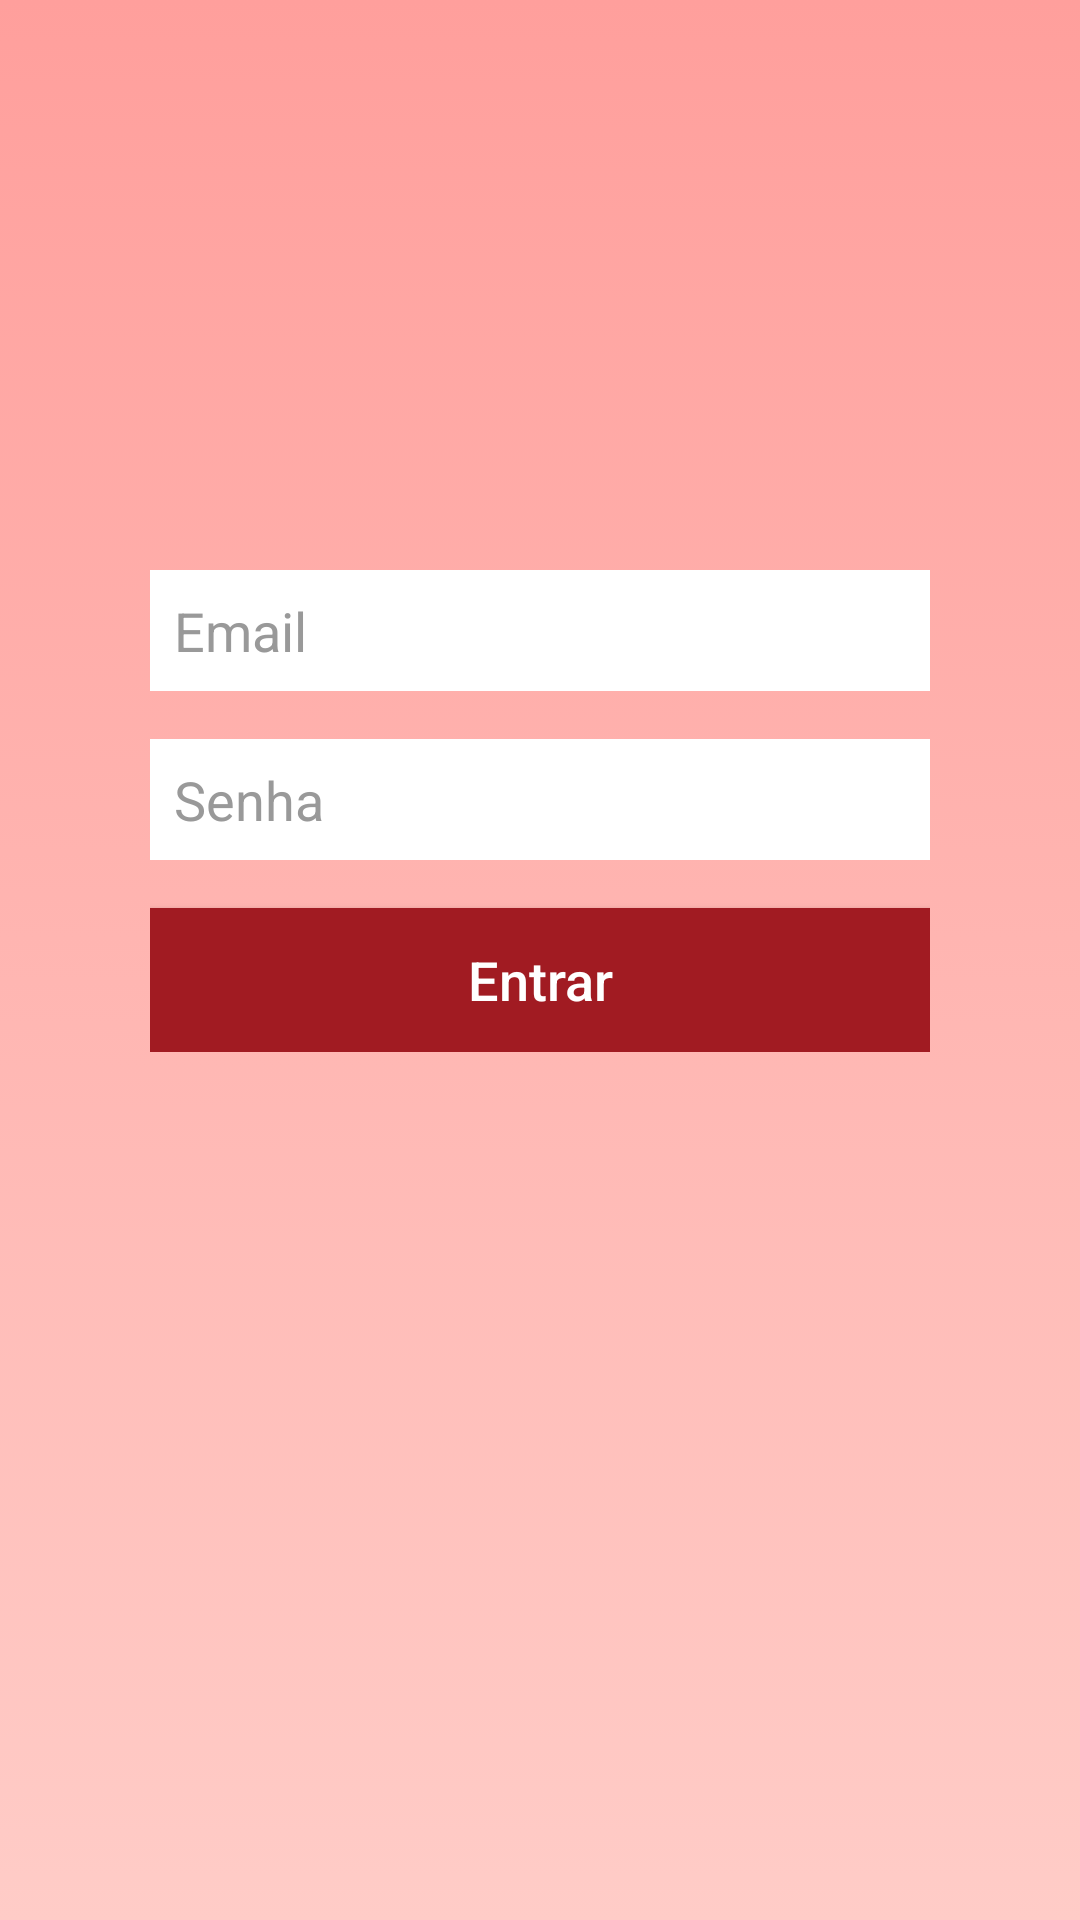

Reconstruct the res/layout file that produces this screen, plus the resources it refers to.
<!-- AndroidManifest.xml: application theme Theme.MyTheme -->
<!-- res/layout/activity_login.xml -->
<?xml version="1.0" encoding="utf-8"?>
<RelativeLayout xmlns:android="http://schemas.android.com/apk/res/android"
    xmlns:app="http://schemas.android.com/apk/res-auto"
    android:layout_width="match_parent"
    android:layout_height="match_parent"
    android:background="@drawable/gradient_background"
    android:orientation="vertical"
    android:scrollbarAlwaysDrawVerticalTrack="true">


    <RelativeLayout
        android:layout_width="match_parent"
        android:layout_height="wrap_content"
        android:layout_marginLeft="30dp"
        android:layout_marginRight="30dp"
        android:layout_marginTop="140dp"
        android:elevation="4dp"
        android:orientation="vertical"
        android:padding="20dp">

        <LinearLayout
            android:layout_width="match_parent"
            android:layout_height="wrap_content"
            android:orientation="vertical"
            android:gravity="center_horizontal"
            android:paddingTop="30dp">


            <EditText
                android:id="@+id/edt_email"
                android:layout_width="match_parent"
                android:layout_height="wrap_content"
                android:layout_marginBottom="@dimen/medium_padding"
                android:background="@color/white_color"
                android:drawableRight="@drawable/ic_account"
                android:hint="@string/edt_username"
                android:inputType="textEmailAddress"
                android:padding="@dimen/small_padding"
                android:textColor="@color/input_login"
                android:textColorHint="@color/input_login_hint" />


            <EditText
                android:id="@+id/edt_senha"
                android:layout_width="match_parent"
                android:layout_height="wrap_content"
                android:background="@color/white_color"
                android:drawableRight="@drawable/ic_lock_password"
                android:hint="@string/edt_password"
                android:inputType="numberPassword"
                android:padding="@dimen/small_padding"
                android:textColor="@color/input_login"
                android:textColorHint="@color/input_login_hint" />


            <Button
                android:id="@+id/bntLogin"
                android:layout_width="match_parent"
                android:layout_height="wrap_content"
                android:layout_marginTop="@dimen/medium_padding"
                android:background="@drawable/click_button_red"
                android:text="@string/bnt_login"
                android:textAllCaps="false"
                android:textColor="#fff"
                android:textSize="@dimen/text_medium" />

           


        </LinearLayout>
    </RelativeLayout>




</RelativeLayout>
<!-- resources referenced by this layout -->
<resources>
  <color name="input_login">#222222</color>
  <color name="input_login_hint">#999999</color>
  <color name="link_register">#606060</color>
  <color name="white_color">#ffffff</color>
  <dimen name="medium_padding">16dp</dimen>
  <dimen name="small_padding">8dp</dimen>
  <dimen name="text_medium">18sp</dimen>
  <!-- drawable click_button_red (drawable) -->
  <?xml version="1.0" encoding="utf-8"?>
  <selector xmlns:android="http://schemas.android.com/apk/res/android">
  
      <item android:drawable="@color/colorPrimaryDark"
          android:state_pressed="true" />
      <item android:drawable="@color/colorPrimary"
          android:state_focused="true" />
      <item android:drawable="@color/red_color" />
  </selector>
  <!-- drawable gradient_background (drawable) -->
  <?xml version="1.0" encoding="utf-8"?>
  <selector xmlns:android="http://schemas.android.com/apk/res/android">
      <item>
          <shape>
              <gradient
                  android:angle="90"
                  android:endColor="#ff9f9c"
                  android:startColor="#ffccc7">
              </gradient>
          </shape>
      </item>
  </selector>
  <string name="bnt_login">Entrar</string>
  <string name="edt_password">Senha</string>
  <string name="edt_username">Email</string>
  <string name="link_cadastrar">Clique aqui para se cadastrar</string>
  <style name="Theme.MyTheme" parent="Theme.AppCompat.NoActionBar">
          <item name="colorPrimary">@color/colorPrimary</item>
          <item name="colorPrimaryDark">@color/colorPrimaryDark</item>
          <item name="colorAccent">@color/colorAccent</item>
          <item name="windowActionBar">false</item>
          <item name="android:windowNoTitle">true</item>
          <item name="android:spinnerDropDownItemStyle">@style/SpinnerAppTheme</item>
          <item name="android:popupMenuStyle">@style/Theme.MenuPopup</item>
  
      </style>
  <color name="colorPrimaryDark">#C2185B</color>
  <color name="colorPrimary">#ec407a</color>
  <color name="red_color">#A11B22</color>
  <color name="colorAccent">#FF4081</color>
  <style name="SpinnerAppTheme" parent="Base.Widget.AppCompat.DropDownItem.Spinner">
          <item name="android:background">@color/white_color</item>
          <item name="android:textColor">@color/black_color</item>
          <item name="android:dropDownSelector">@color/black_color</item>
          <item name="android:prompt">@color/white_color</item>
      </style>
  <style name="Theme.MenuPopup" parent="Base.Widget.AppCompat.PopupMenu">
          <item name="android:background">@color/white_color</item>
          <item name="android:textColor">@color/black_color</item>
      </style>
  <color name="black_color">#000000</color>
</resources>
